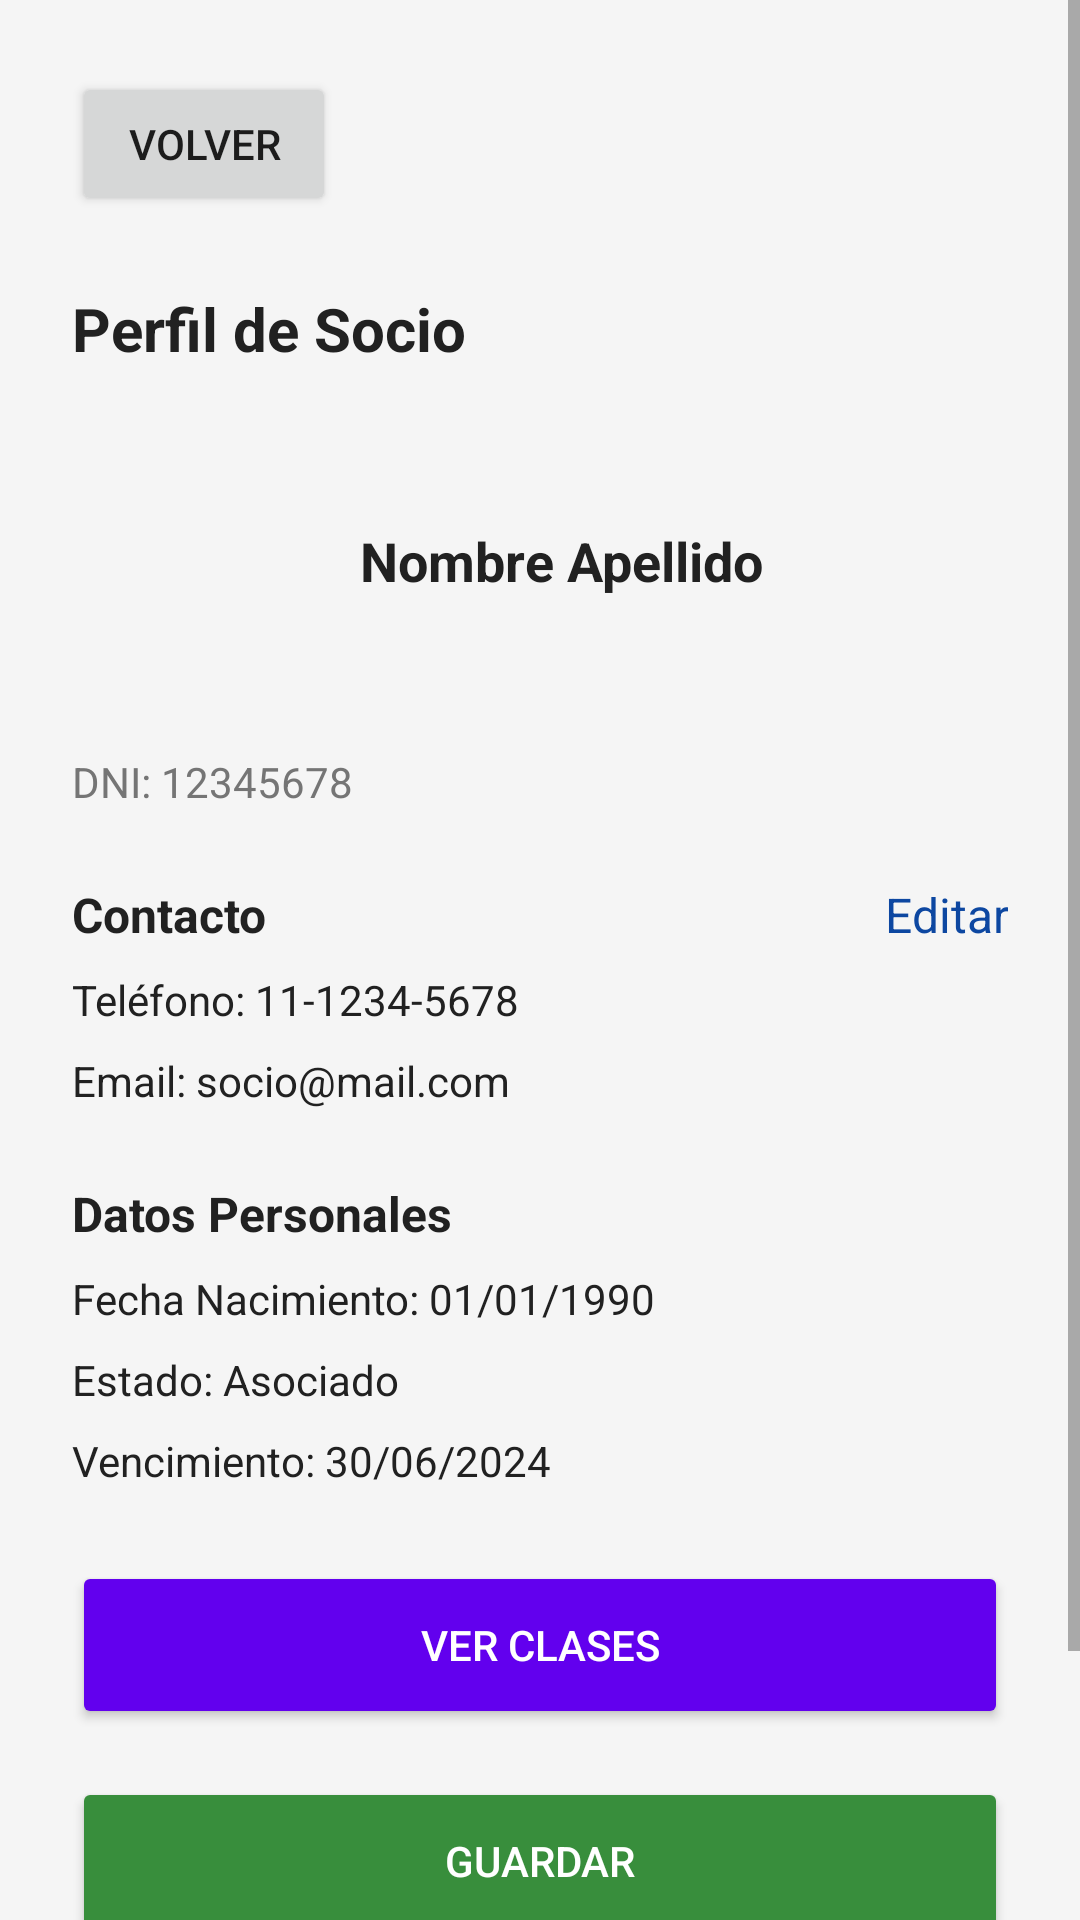

Reconstruct the res/layout file that produces this screen, plus the resources it refers to.
<!-- AndroidManifest.xml: application theme Theme.ClubDeportivoApp -->
<!-- res/layout/activity_perfil_socio.xml -->
<?xml version="1.0" encoding="utf-8"?>
<ScrollView xmlns:android="http://schemas.android.com/apk/res/android"
    xmlns:app="http://schemas.android.com/apk/res-auto"
    android:layout_width="match_parent"
    android:layout_height="match_parent"
    android:background="@color/background"
    android:fillViewport="true">

    <LinearLayout
        android:layout_width="match_parent"
        android:layout_height="wrap_content"
        android:orientation="vertical"
        android:padding="24dp">

        <Button
            android:id="@+id/btnBack"
            android:layout_width="wrap_content"
            android:layout_height="wrap_content"
            android:text="Volver"
            android:layout_marginBottom="24dp"/>

        <TextView
            android:layout_width="match_parent"
            android:layout_height="wrap_content"
            android:text="@string/perfil_socio"
            android:textColor="@color/primary_text"
            android:textSize="20sp"
            android:textStyle="bold"
            android:layout_marginBottom="24dp"/>

        <LinearLayout
            android:layout_width="match_parent"
            android:layout_height="wrap_content"
            android:orientation="horizontal"
            android:layout_marginBottom="24dp">

            <View
                android:layout_width="80dp"
                android:layout_height="80dp"
                android:background="@drawable/circle_background"
                android:layout_marginRight="16dp"/>

            <TextView
                android:id="@+id/tvNombre"
                android:layout_width="match_parent"
                android:layout_height="wrap_content"
                android:text="Nombre Apellido"
                android:textColor="@color/primary_text"
                android:textSize="18sp"
                android:textStyle="bold"
                android:layout_gravity="center_vertical"/>
        </LinearLayout>

        <TextView
            android:id="@+id/tvDni"
            android:layout_width="match_parent"
            android:layout_height="wrap_content"
            android:text="DNI: 12345678"
            android:textColor="@color/secondary_text"
            android:layout_marginBottom="24dp"/>

        <LinearLayout
            android:layout_width="match_parent"
            android:layout_height="wrap_content"
            android:orientation="horizontal"
            android:layout_marginBottom="8dp">

            <TextView
                android:layout_width="wrap_content"
                android:layout_height="wrap_content"
                android:text="@string/contacto"
                android:textColor="@color/primary_text"
                android:textSize="16sp"
                android:textStyle="bold"/>

            <TextView
                android:id="@+id/btnEditar"
                android:layout_width="match_parent"
                android:layout_height="wrap_content"
                android:text="@string/editar"
                android:textColor="@color/link_color"
                android:textSize="16sp"
                android:gravity="end"/>
        </LinearLayout>

        <TextView
            android:layout_width="match_parent"
            android:layout_height="wrap_content"
            android:text="Teléfono: 11-1234-5678"
            android:textColor="@color/primary_text"
            android:layout_marginBottom="8dp"/>

        <TextView
            android:layout_width="match_parent"
            android:layout_height="wrap_content"
            android:text="Email: socio@mail.com"
            android:textColor="@color/primary_text"
            android:layout_marginBottom="24dp"/>

        <TextView
            android:layout_width="match_parent"
            android:layout_height="wrap_content"
            android:text="@string/datos_personales"
            android:textColor="@color/primary_text"
            android:textSize="16sp"
            android:textStyle="bold"
            android:layout_marginBottom="8dp"/>

        <TextView
            android:layout_width="match_parent"
            android:layout_height="wrap_content"
            android:text="Fecha Nacimiento: 01/01/1990"
            android:textColor="@color/primary_text"
            android:layout_marginBottom="8dp"/>

        <TextView
            android:layout_width="match_parent"
            android:layout_height="wrap_content"
            android:text="Estado: Asociado"
            android:textColor="@color/primary_text"
            android:layout_marginBottom="8dp"/>

        <TextView
            android:layout_width="match_parent"
            android:layout_height="wrap_content"
            android:text="Vencimiento: 30/06/2024"
            android:textColor="@color/primary_text"
            android:layout_marginBottom="24dp"/>

        <Button
            android:id="@+id/btnVerClases"
            android:layout_width="match_parent"
            android:layout_height="56dp"
            android:text="@string/ver_clases"
            android:backgroundTint="@color/primary_color"
            android:textColor="@color/white"
            android:layout_marginBottom="16dp"/>

        <Button
            android:id="@+id/btnGuardar"
            android:layout_width="match_parent"
            android:layout_height="56dp"
            android:text="@string/guardar"
            android:backgroundTint="@color/success_color"
            android:textColor="@color/white"
            android:layout_marginBottom="16dp"/>

        <Button
            android:id="@+id/btnRegistrarPago"
            android:layout_width="match_parent"
            android:layout_height="56dp"
            android:text="@string/registrar_pago"
            android:backgroundTint="@color/primary_color"
            android:textColor="@color/white"/>
    </LinearLayout>
</ScrollView>
<!-- resources referenced by this layout -->
<resources>
  <color name="background">#F5F5F5</color>
  <color name="link_color">#0D47A1</color>
  <color name="primary_color">#6200EE</color>
  <color name="primary_text">#212121</color>
  <color name="secondary_text">#757575</color>
  <color name="success_color">#388E3C</color>
  <color name="white">#FFFFFFFF</color>
  <string name="contacto">Contacto</string>
  <string name="datos_personales">Datos Personales</string>
  <string name="editar">Editar</string>
  <string name="guardar">Guardar</string>
  <string name="perfil_socio">Perfil de Socio</string>
  <string name="registrar_pago">Registrar Pago</string>
  <string name="ver_clases">Ver Clases</string>
  <style name="Theme.ClubDeportivoApp" parent="Theme.MaterialComponents.DayNight.NoActionBar">
          <item name="colorPrimary">@color/primary_color</item>
          <item name="colorPrimaryVariant">@color/primary_dark</item>
          <item name="colorOnPrimary">@color/white</item>
          <item name="colorSecondary">@color/accent_color</item>
          <item name="colorSecondaryVariant">@color/accent_color</item>
          <item name="colorOnSecondary">@color/white</item>
          <item name="android:statusBarColor">?attr/colorPrimaryVariant</item>
      </style>
  <color name="primary_dark">#3700B3</color>
  <color name="accent_color">#03DAC6</color>
</resources>
